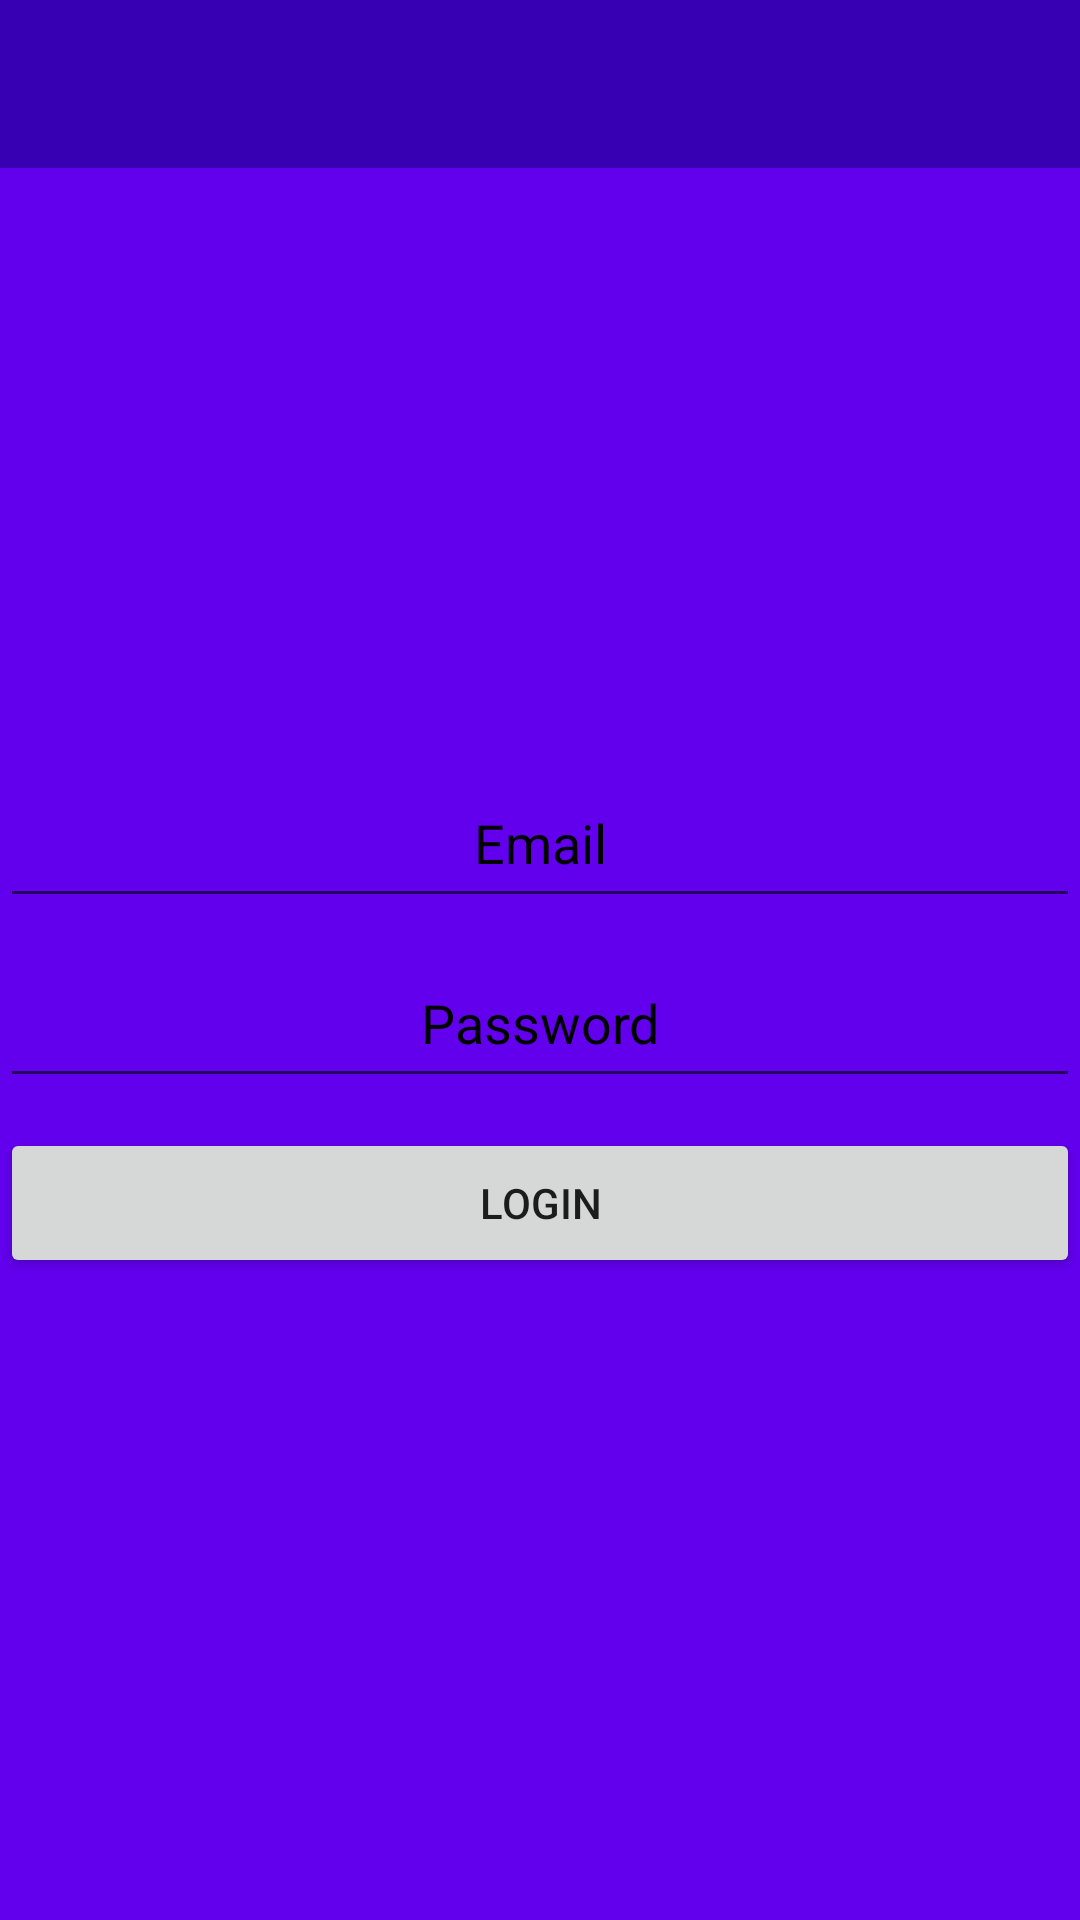

Layout XML and referenced resources for this Android screen:
<!-- AndroidManifest.xml: application theme Theme.GritMobileSprintV2 -->
<!-- res/layout/activity_log_in.xml -->
<?xml version="1.0" encoding="utf-8"?>
<androidx.constraintlayout.widget.ConstraintLayout xmlns:android="http://schemas.android.com/apk/res/android"
    xmlns:app="http://schemas.android.com/apk/res-auto"
    xmlns:tools="http://schemas.android.com/tools"
    android:layout_width="match_parent"
    android:layout_height="match_parent"
    tools:context=".LogInActivity">

    <com.google.android.material.appbar.AppBarLayout
        android:id="@+id/appbar"
        android:layout_width="match_parent"
        android:layout_height="match_parent">

        <androidx.appcompat.widget.Toolbar
            android:id="@+id/toolbar_login"
            android:layout_width="match_parent"
            android:layout_height="wrap_content"
            android:background="@color/purple_700">
        </androidx.appcompat.widget.Toolbar>

        <LinearLayout
            android:layout_width="match_parent"
            android:layout_height="match_parent"
            android:gravity="center_horizontal"
            android:orientation="vertical"
            app:layout_constraintBottom_toBottomOf="parent"
            app:layout_constraintEnd_toEndOf="parent"
            app:layout_constraintStart_toStartOf="parent"
            app:layout_constraintTop_toTopOf="parent">

            <EditText
                android:id="@+id/email_login"
                android:layout_width="match_parent"
                android:layout_height="50dp"
                android:layout_alignParentTop="true"
                android:layout_marginTop="200dp"
                android:layout_marginBottom="10dp"
                android:hint="Email"
                android:inputType="text"
                android:padding="10dp"
                android:textAlignment="center"
                android:textColorHint="@color/black" />

            <EditText
                android:id="@+id/password_login"
                android:layout_width="match_parent"
                android:layout_height="50dp"
                android:layout_alignParentBottom="true"
                android:layout_marginBottom="10dp"
                android:hint="Password"
                android:inputType="textPassword"
                android:padding="10dp"
                android:textAlignment="center"
                android:textColorHint="@color/black" />

            <Button
                android:id="@+id/btn_login"
                android:layout_width="match_parent"
                android:layout_height="50dp"
                android:layout_alignParentBottom="true"
                android:text="LogIn"
                android:padding="10dp"
                android:textAlignment="center"/>
        </LinearLayout>



    </com.google.android.material.appbar.AppBarLayout>




</androidx.constraintlayout.widget.ConstraintLayout>
<!-- resources referenced by this layout -->
<resources>
  <color name="black">#FF000000</color>
  <color name="purple_700">#FF3700B3</color>
  <style name="Theme.GritMobileSprintV2" parent="Theme.MaterialComponents.DayNight.DarkActionBar">
          
          <item name="colorPrimary">@color/purple_500</item>
          <item name="colorPrimaryVariant">@color/purple_700</item>
          <item name="colorOnPrimary">@color/white</item>
          
          <item name="colorSecondary">@color/teal_200</item>
          <item name="colorSecondaryVariant">@color/teal_700</item>
          <item name="colorOnSecondary">@color/black</item>
          
          <item name="android:statusBarColor">?attr/colorPrimaryVariant</item>
          
      </style>
  <color name="purple_500">#FF6200EE</color>
  <color name="white">#FFFFFFFF</color>
  <color name="teal_200">#FF03DAC5</color>
  <color name="teal_700">#FF018786</color>
</resources>
